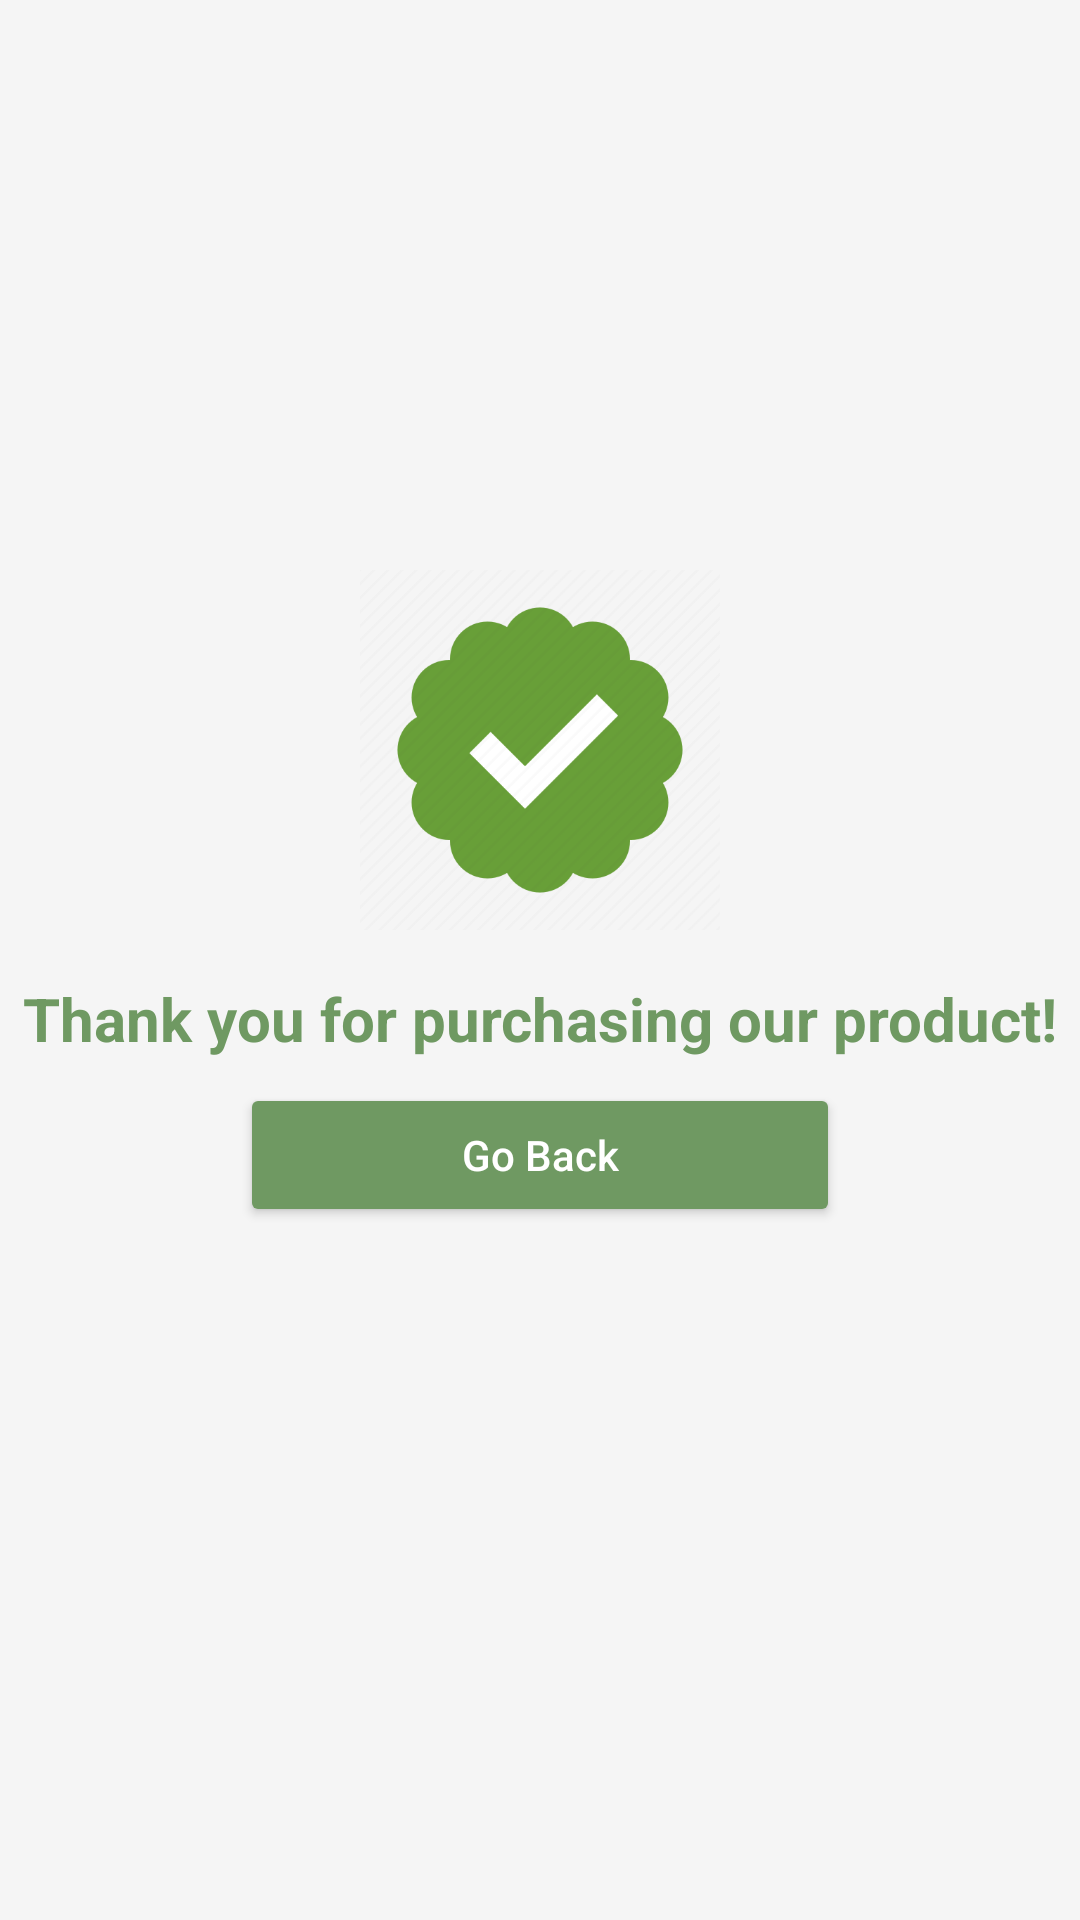

Here is an Android app screen rendered from its layout file. Give the layout XML and the strings, colors and styles it references.
<!-- AndroidManifest.xml: application theme Theme.AOL_MobileProgramming -->
<!-- res/layout/activity_payment.xml -->
<?xml version="1.0" encoding="utf-8"?>
<androidx.constraintlayout.widget.ConstraintLayout
    xmlns:android="http://schemas.android.com/apk/res/android"
    xmlns:app="http://schemas.android.com/apk/res-auto"
    android:id="@+id/main"
    android:layout_width="match_parent"
    android:layout_height="match_parent"
    android:background="#F5F5F5">

    <LinearLayout
        android:id="@+id/centeredContent"
        android:layout_width="wrap_content"
        android:layout_height="wrap_content"
        android:gravity="center"
        android:orientation="vertical"
        app:layout_constraintBottom_toBottomOf="parent"
        app:layout_constraintEnd_toEndOf="parent"
        app:layout_constraintStart_toStartOf="parent"
        app:layout_constraintTop_toTopOf="parent"
        app:layout_constraintVertical_bias="0.451">

        <ImageView
            android:id="@+id/thankYouImage"
            android:layout_width="120dp"
            android:layout_height="120dp"
            android:layout_marginBottom="16dp"
            android:src="@drawable/approved" />

        <TextView
            android:id="@+id/thankYouText"
            android:layout_width="wrap_content"
            android:layout_height="wrap_content"
            android:layout_marginBottom="8dp"
            android:gravity="center"
            android:text="Thank you for purchasing our product!"
            android:textColor="#6F9962"
            android:textSize="20sp"
            android:textStyle="bold" />

        <Button
            android:id="@+id/goBackButton"
            android:layout_width="200dp"
            android:layout_height="wrap_content"
            android:backgroundTint="#6F9962"
            android:text="Go Back"
            android:textAllCaps="false"
            android:textColor="@android:color/white" />
    </LinearLayout>

</androidx.constraintlayout.widget.ConstraintLayout>
<!-- resources referenced by this layout -->
<resources>
  <!-- drawable approved: png bitmap (drawable, 21697 bytes) -->
  <style name="Theme.AOL_MobileProgramming" parent="Base.Theme.AOL_MobileProgramming" />
  <style name="Base.Theme.AOL_MobileProgramming" parent="Theme.Material3.DayNight.NoActionBar">
          
          
      </style>
</resources>
